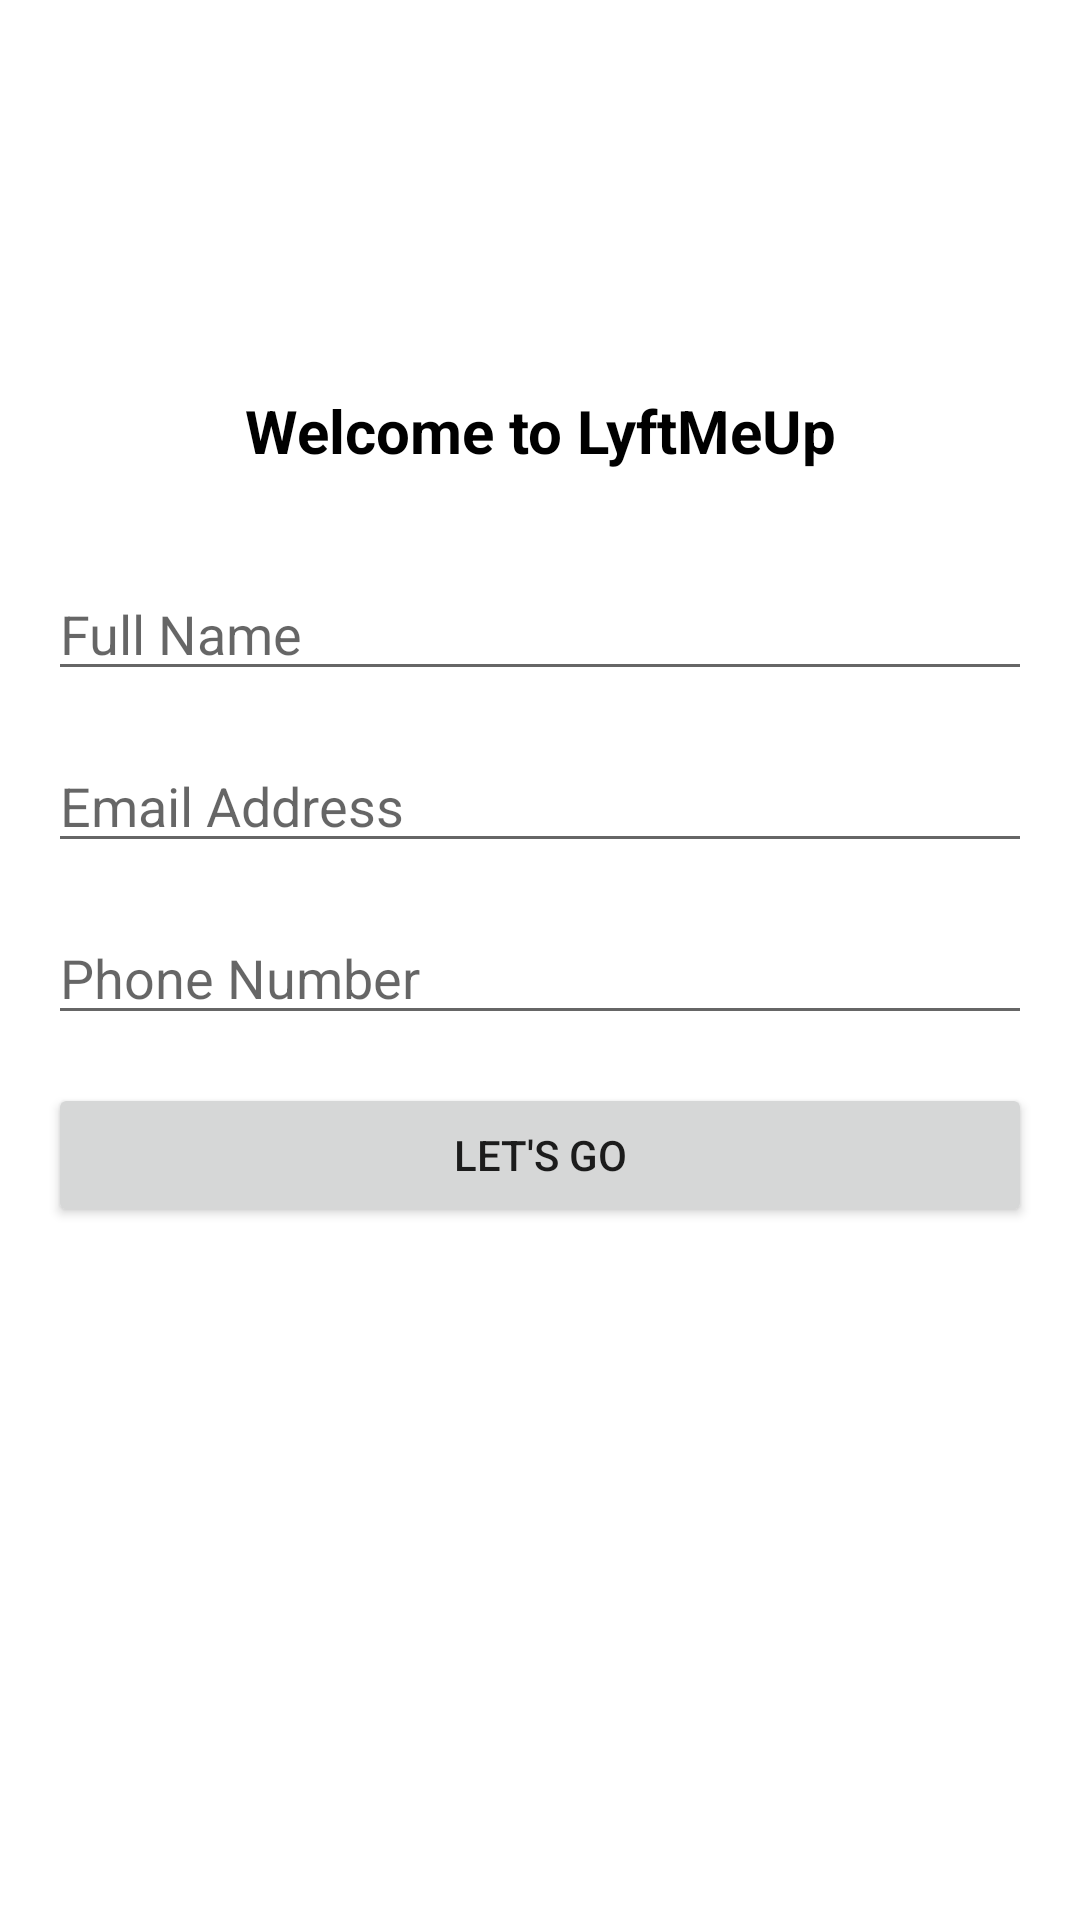

Layout XML and referenced resources for this Android screen:
<!-- AndroidManifest.xml: application theme Theme.LyftMeUp -->
<!-- res/layout/activity_main.xml -->
<?xml version="1.0" encoding="utf-8"?>
<androidx.constraintlayout.widget.ConstraintLayout xmlns:android="http://schemas.android.com/apk/res/android"
    xmlns:app="http://schemas.android.com/apk/res-auto"
    xmlns:tools="http://schemas.android.com/tools"
    android:layout_width="match_parent"
    android:layout_height="match_parent"
    tools:context=".MainActivity">


    <TextView
        android:id="@+id/textView"
        android:layout_width="match_parent"
        android:layout_height="wrap_content"
        android:layout_marginStart="16dp"
        android:layout_marginTop="130dp"
        android:layout_marginEnd="16dp"
        android:text="Welcome to LyftMeUp"
        android:textAlignment="center"
        android:textColor="@color/text_color_black_1"
        android:textSize="20sp"
        android:textStyle="bold"
        app:layout_constraintEnd_toEndOf="parent"
        app:layout_constraintStart_toStartOf="parent"
        app:layout_constraintTop_toTopOf="parent" />

    <EditText
        android:id="@+id/etName"
        android:layout_width="match_parent"
        android:layout_height="wrap_content"
        android:layout_marginStart="16dp"
        android:layout_marginTop="32dp"
        android:layout_marginEnd="16dp"
        android:ems="10"
        android:hint="Full Name"
        android:inputType="textPersonName"
        app:layout_constraintEnd_toEndOf="parent"
        app:layout_constraintStart_toStartOf="parent"
        app:layout_constraintTop_toBottomOf="@+id/textView" />

    <EditText
        android:id="@+id/etEmail"
        android:layout_width="match_parent"
        android:layout_height="wrap_content"
        android:layout_marginStart="16dp"
        android:layout_marginTop="16dp"
        android:layout_marginEnd="16dp"
        android:ems="10"
        android:hint="Email Address"
        android:inputType="textEmailAddress"
        app:layout_constraintEnd_toEndOf="parent"
        app:layout_constraintHorizontal_bias="0.0"
        app:layout_constraintStart_toStartOf="parent"
        app:layout_constraintTop_toBottomOf="@+id/etName" />

    <EditText
        android:id="@+id/etPhone"
        android:layout_width="match_parent"
        android:layout_height="wrap_content"
        android:layout_marginStart="16dp"
        android:layout_marginTop="16dp"
        android:layout_marginEnd="16dp"
        android:ems="10"
        android:hint="Phone Number"
        android:inputType="phone"
        app:layout_constraintEnd_toEndOf="parent"
        app:layout_constraintStart_toStartOf="parent"
        app:layout_constraintTop_toBottomOf="@+id/etEmail" />

    <Button
        android:id="@+id/etButton"
        android:layout_width="match_parent"
        android:layout_height="wrap_content"
        android:layout_marginStart="16dp"
        android:layout_marginTop="16dp"
        android:layout_marginEnd="16dp"
        android:text="Let's go"
        app:layout_constraintEnd_toEndOf="parent"
        app:layout_constraintStart_toStartOf="parent"
        app:layout_constraintTop_toBottomOf="@+id/etPhone" />

</androidx.constraintlayout.widget.ConstraintLayout>
<!-- resources referenced by this layout -->
<resources>
  <color name="text_color_black_1">#000000</color>
  <style name="Theme.LyftMeUp" parent="Theme.MaterialComponents.DayNight.DarkActionBar">
          
          <item name="colorPrimary">@color/purple_500</item>
          <item name="colorPrimaryVariant">@color/purple_700</item>
          <item name="colorOnPrimary">@color/white</item>
          
          <item name="colorSecondary">@color/teal_200</item>
          <item name="colorSecondaryVariant">@color/teal_700</item>
          <item name="colorOnSecondary">@color/black</item>
          
          <item name="android:statusBarColor">?attr/colorPrimaryVariant</item>
          
      </style>
  <color name="purple_500">#FF6200EE</color>
  <color name="purple_700">#FF3700B3</color>
  <color name="white">#FFFFFFFF</color>
  <color name="teal_200">#FF03DAC5</color>
  <color name="teal_700">#FF018786</color>
  <color name="black">#FF000000</color>
</resources>
